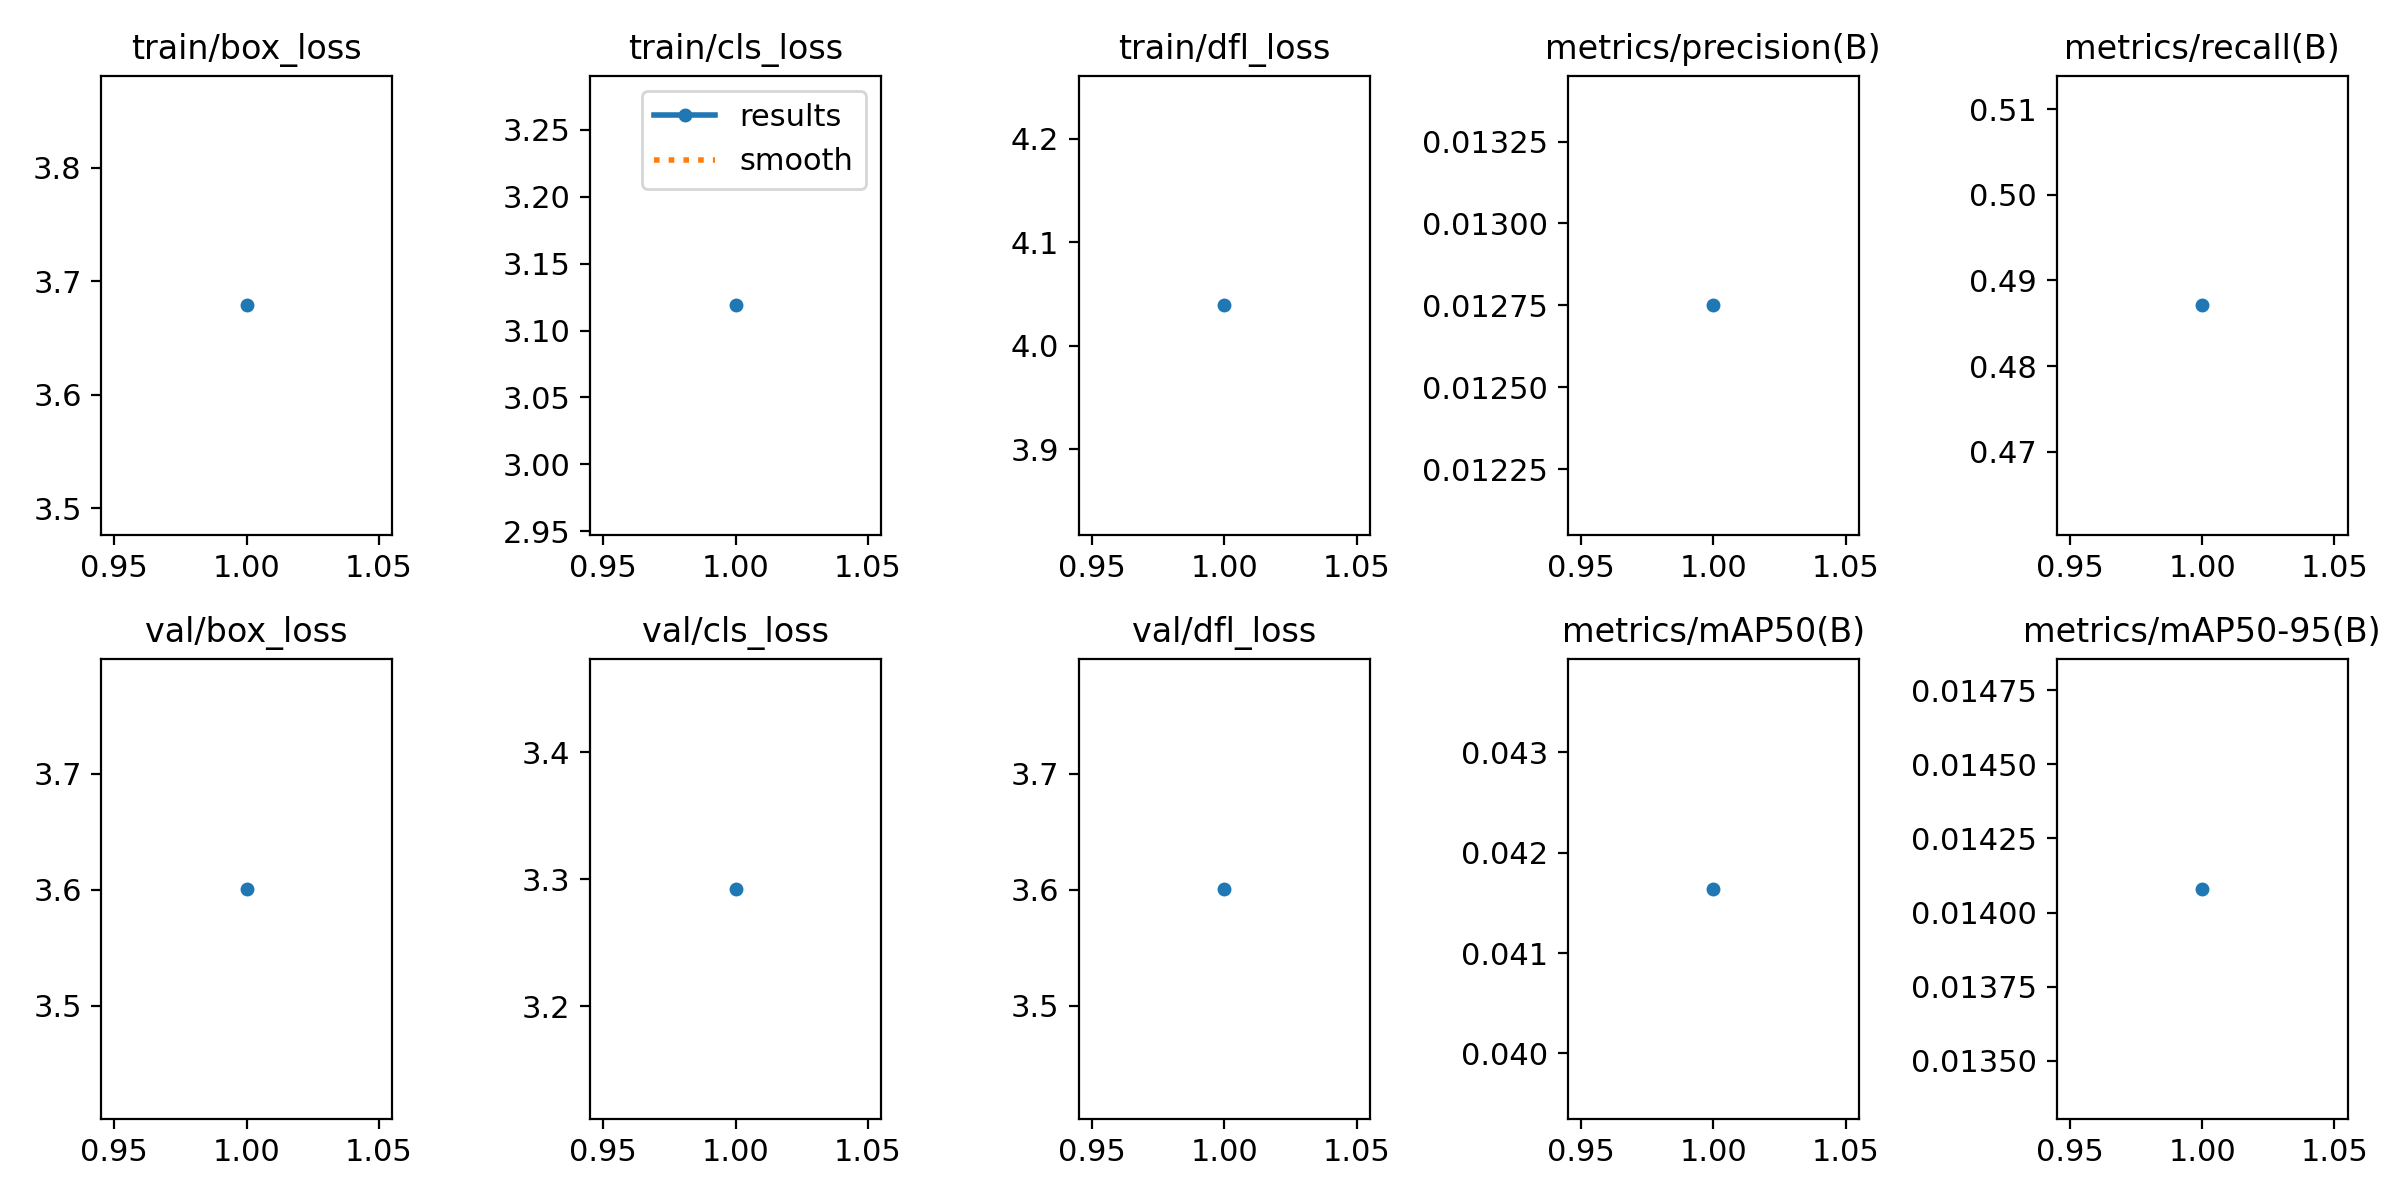

Data behind this chart, as committed beside it:
epoch, train/box_loss, train/cls_loss, train/dfl_loss, metrics/precision(B), metrics/recall(B), metrics/mAP50(B), metrics/mAP50-95(B), val/box_loss, val/cls_loss, val/dfl_loss, lr/pg0, lr/pg1, lr/pg2
1, 3.679, 3.119, 4.039, 0.01275, 0.4871, 0.04164, 0.01408, 3.601, 3.292, 3.601, 0.0006608, 0.0006608, 0.0006608
